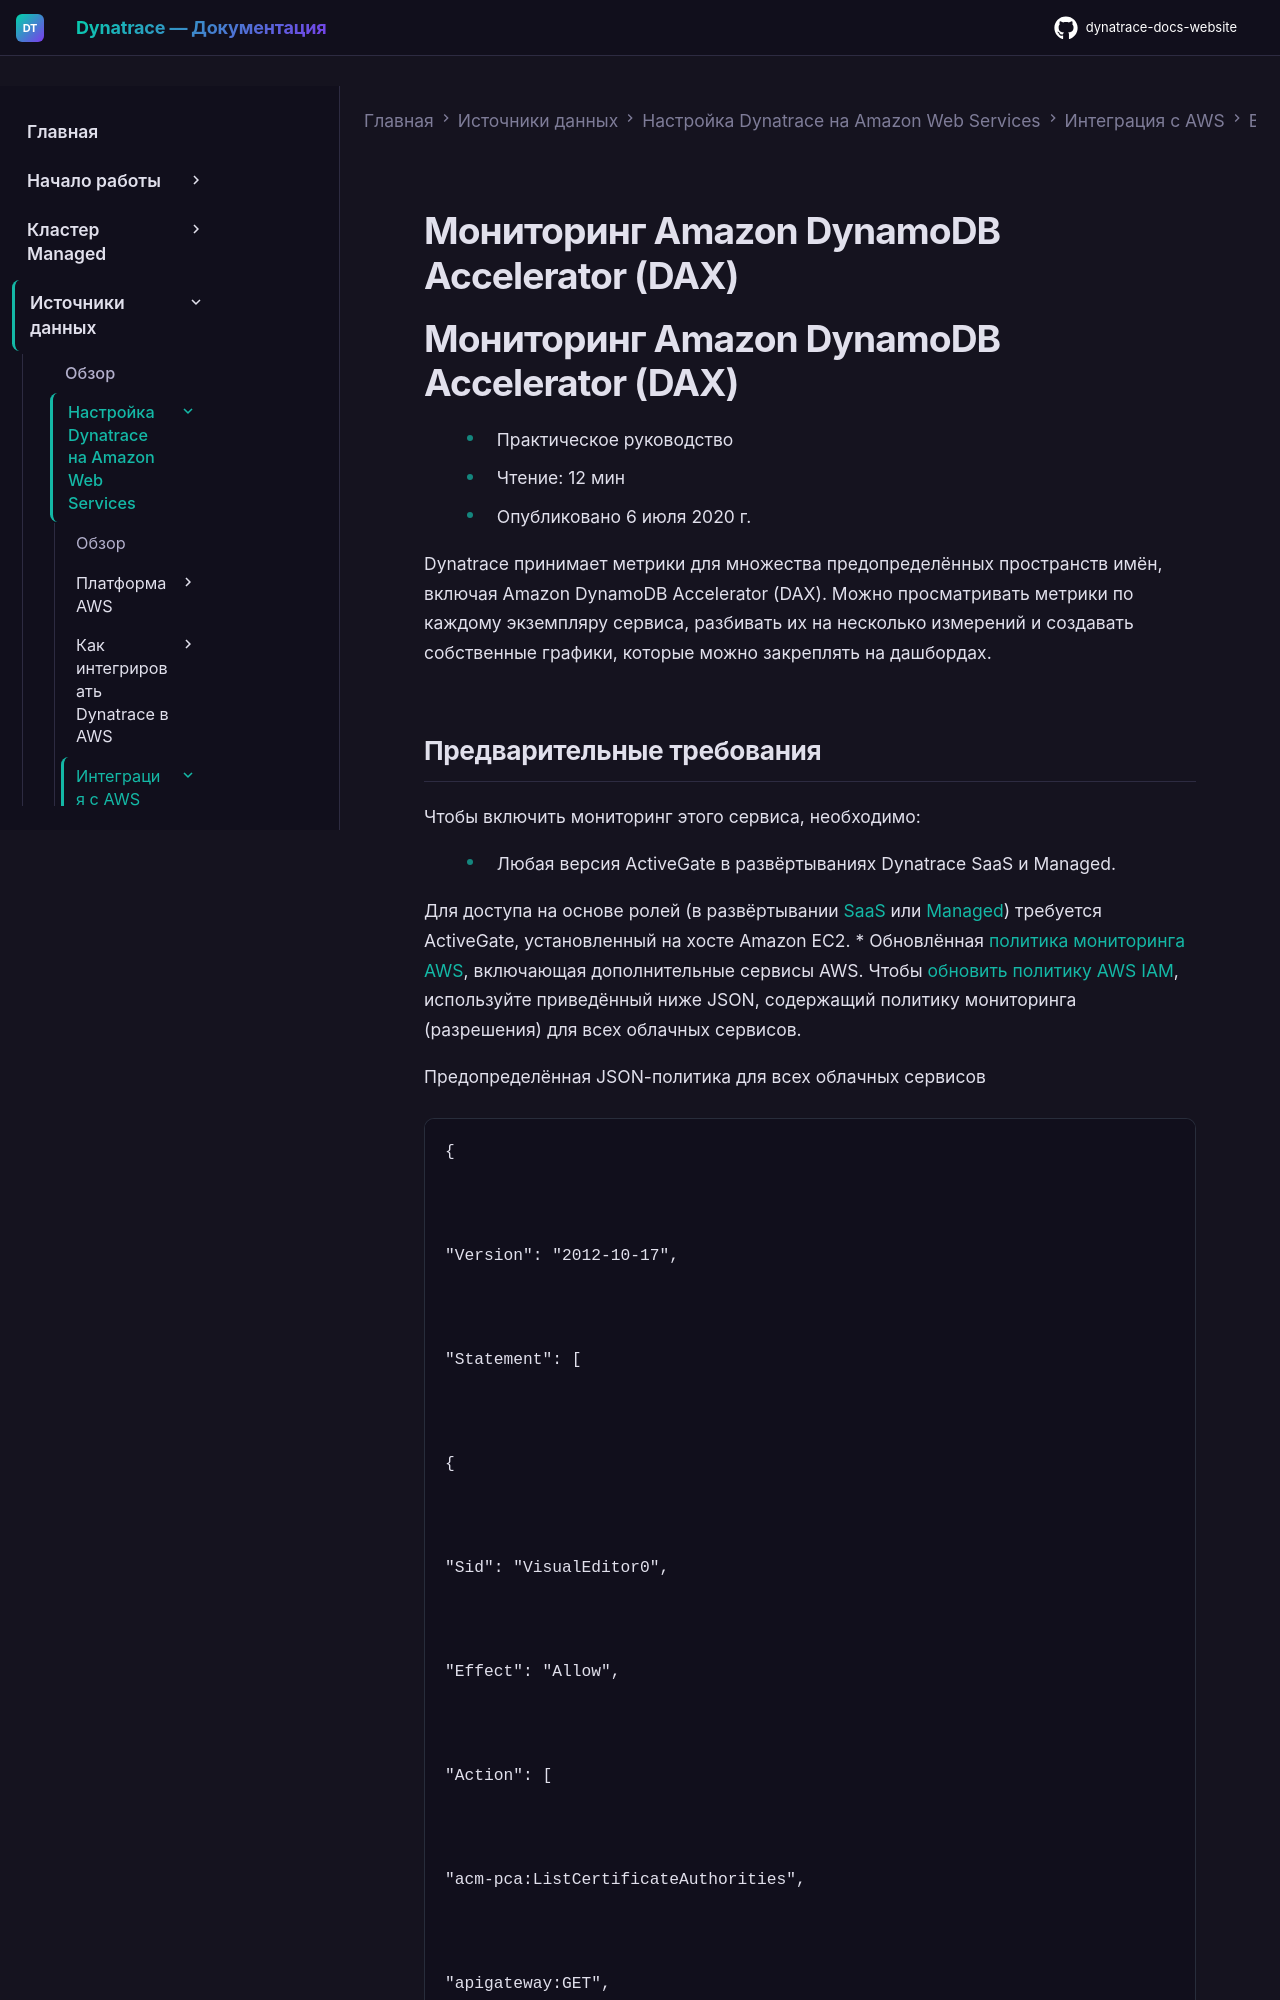

repository: Yerkebulan-Ardabayev/dynatrace-docs-website · page: managed-ru/ingest-from/amazon-web-services/integrate-with-aws/aws-all-services/aws-service-dynamodb/index.html · generator: mkdocs

---
title: Мониторинг Amazon DynamoDB Accelerator (DAX)
source: https://docs.dynatrace.com/managed/ingest-from/amazon-web-services/integrate-with-aws/aws-all-services/aws-service-dynamodb
scraped: 2026-05-12T11:29:30.202965
---

# Мониторинг Amazon DynamoDB Accelerator (DAX)

# Мониторинг Amazon DynamoDB Accelerator (DAX)

* Практическое руководство
* Чтение: 12 мин
* Опубликовано 6 июля 2020 г.

Dynatrace принимает метрики для множества предопределённых пространств имён, включая Amazon DynamoDB Accelerator (DAX). Можно просматривать метрики по каждому экземпляру сервиса, разбивать их на несколько измерений и создавать собственные графики, которые можно закреплять на дашбордах.
